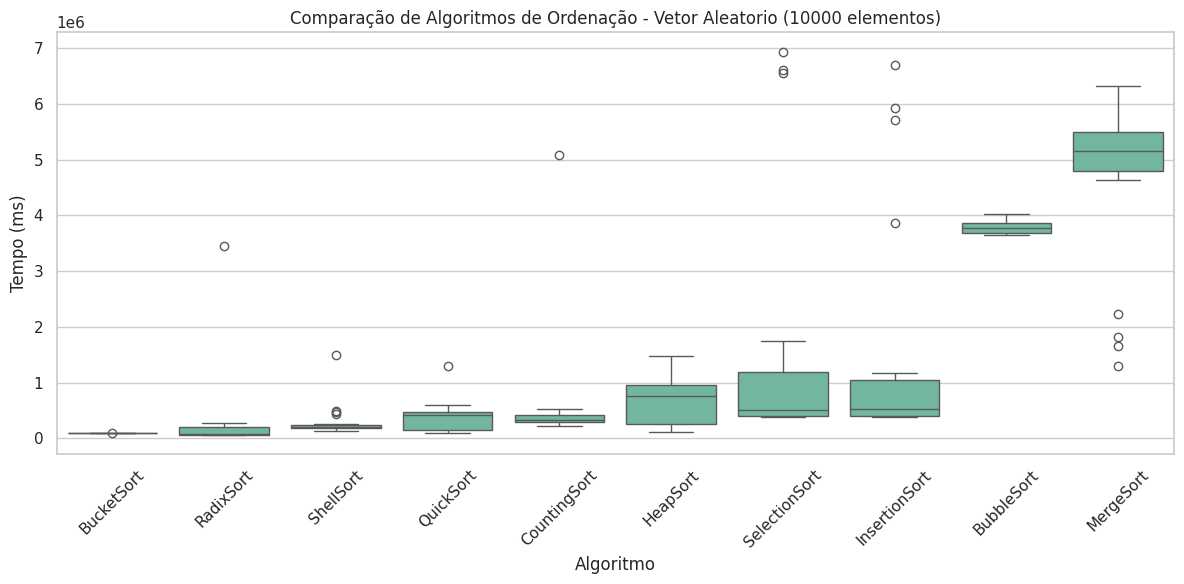

Source code (Python):
import matplotlib.pyplot as plt
import seaborn as sns
import pandas as pd

# ==============================
# Dados (tempos em milissegundos)
# ==============================
dados = {
 'BubbleSort': [3975100, 3890900, 4024900, 3796300, 3892700, 3802900, 3717600, 3695200, 3843400, 3902600, 3860500, 3692100, 3690100, 3781200, 3760300, 3670200, 3662700, 3650500, 3670100, 3647300],
 'InsertionSort': [3872200, 1171700, 6690800, 5919700, 5706700, 1012600, 535600, 518300, 540900, 514500, 693000, 496200, 511900, 393100, 377300, 379200, 380900, 385800, 406200, 523500],
 'SelectionSort': [6616300, 1743300, 1647900, 6941500, 6551600, 542300, 513200, 1044700, 512800, 404400, 389800, 392900, 433000, 396700, 388600, 384500, 400400, 571000, 527400, 413500],
 'ShellSort': [1488000, 493200, 442500, 471300, 182900, 217200, 198800, 162500, 149600, 228000, 253000, 246800, 207400, 197600, 181800, 147100, 208900, 166400, 219300, 135000],
 'HeapSort': [1479900, 254800, 241200, 174100, 173700, 261400, 772000, 949500, 702200, 737300, 951900, 966800, 697100, 900200, 1064700, 1110200, 948700, 933100, 121000, 162900],
 'MergeSort': [4878100, 6316700, 5495000, 5134100, 5082100, 5417600, 5397200, 5898300, 5535700, 5502900, 5953400, 5126100, 5176500, 5452700, 4641100, 4847500, 2237300, 1813300, 1649800, 1294600],
 'QuickSort': [1302700, 161500, 149300, 104400, 96700, 165300, 90300, 170800, 145200, 599600, 523900, 310200, 446700, 501300, 469800, 421600, 426900, 449300, 537400, 409400],
 'CountingSort': [5085800, 462400, 343700, 333700, 319600, 321900, 446100, 306500, 301800, 399200, 338000, 449200, 419000, 270900, 295700, 325300, 255900, 234900, 227400, 529000],
 'RadixSort': [3450800, 210000, 210300, 206100, 203700, 268800, 205200, 138500, 59000, 67200, 67900, 79200, 60600, 69100, 58200, 73400, 58200, 62600, 64500, 64100],
 'BucketSort': [89000, 93000, 98000, 94000, 97000, 91000, 94000, 95000, 93000, 97000, 96000, 95000, 96000, 94000, 95000, 94000, 93000, 92000, 94000, 93000]
}

tamanho = 10000  # conforme os arquivos
df = pd.DataFrame(columns=['Algoritmo', 'Tamanho', 'Tempo (ms)'])

# Montar DataFrame
for alg, tempos in dados.items():
    for t in tempos:
        df = pd.concat([df, pd.DataFrame({'Algoritmo': [alg], 'Tamanho': [tamanho], 'Tempo (ms)': [t]})], ignore_index=True)

# Calcular médias para ordenar
ordem = df.groupby("Algoritmo")["Tempo (ms)"].mean().sort_values().index

# ==============================
# Gerar o Boxplot
# ==============================
sns.set(style="whitegrid", palette="Set2")
plt.figure(figsize=(12, 6))
sns.boxplot(x="Algoritmo", y="Tempo (ms)", data=df, order=ordem)
plt.title(f"Comparação de Algoritmos de Ordenação - Vetor Aleatorio ({tamanho} elementos)")
plt.ylabel("Tempo (ms)")
plt.xlabel("Algoritmo")
plt.xticks(rotation=45)
plt.tight_layout()
plt.show()
